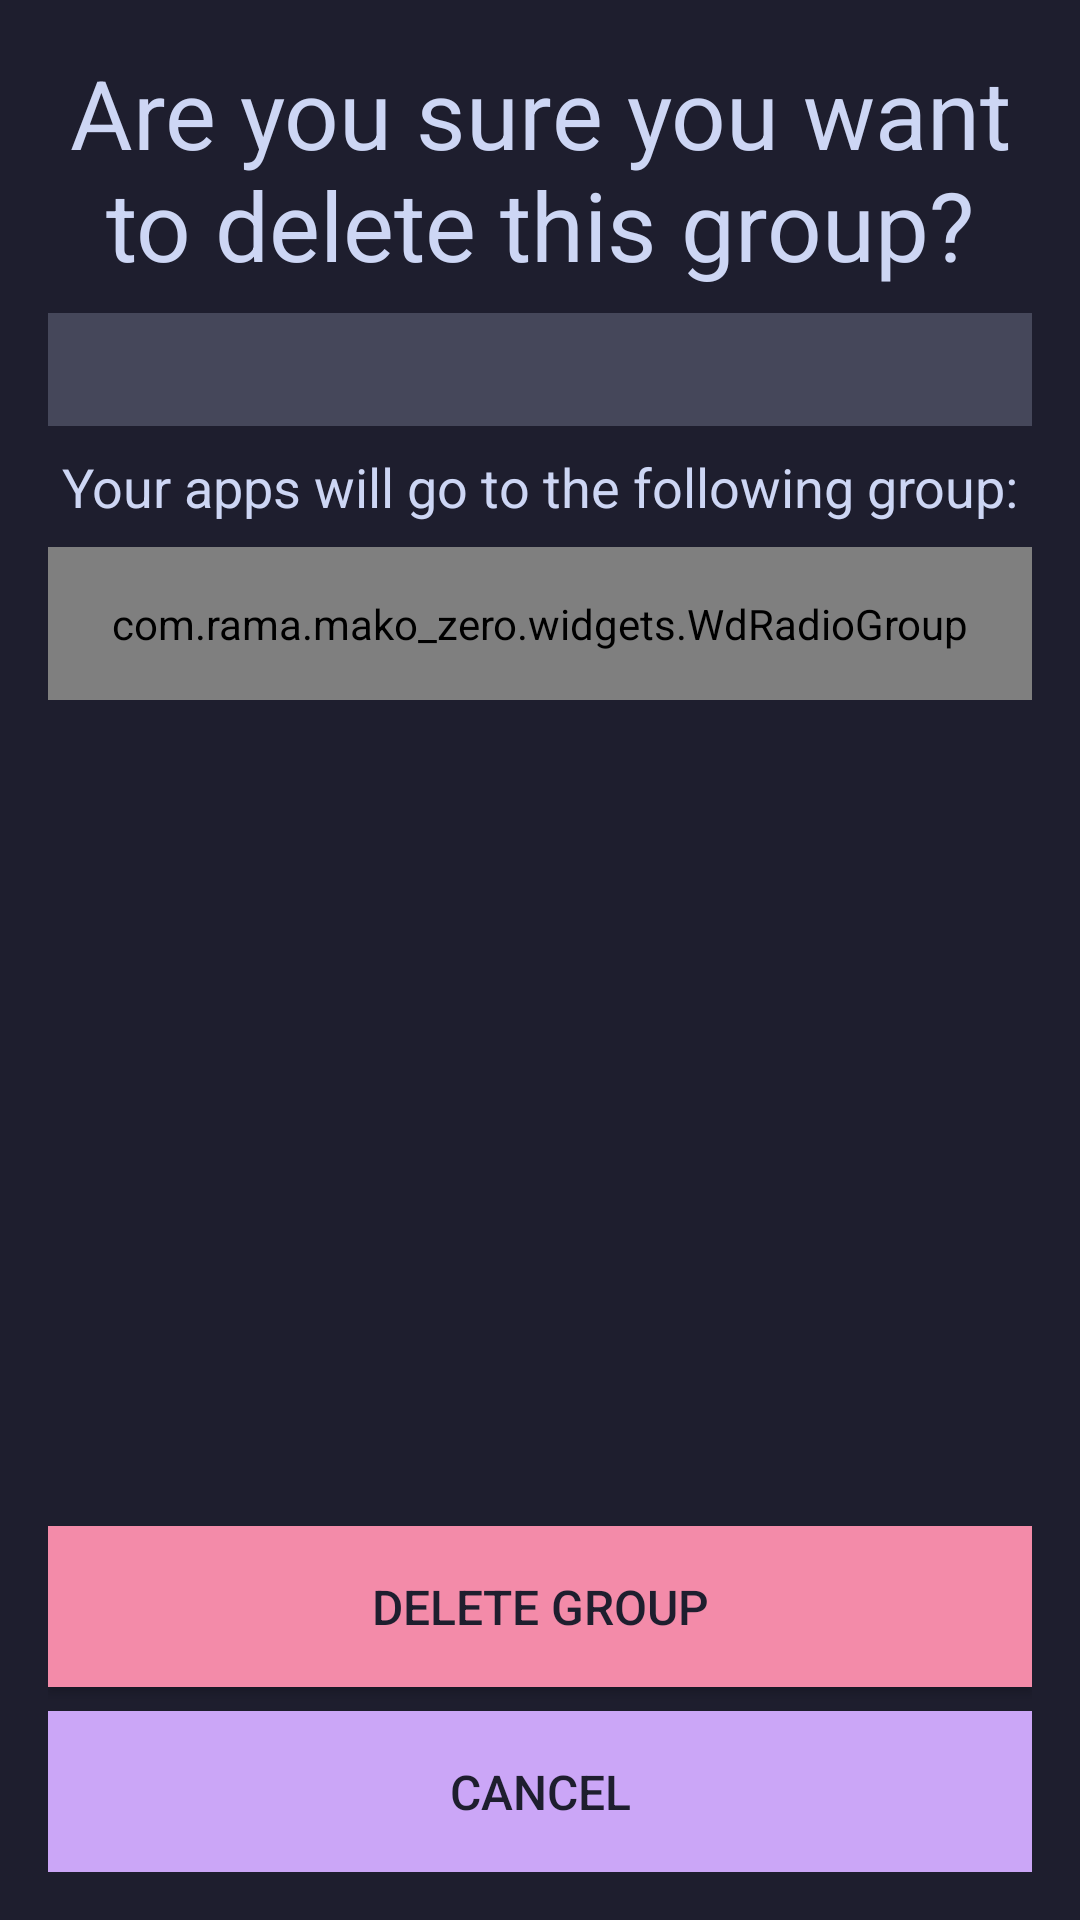

Write the Android layout XML for this screen, with the resource values it uses.
<!-- AndroidManifest.xml: fallback theme Theme.MaterialComponents.DayNight.NoActionBar -->
<!-- res/layout/dialog_groups_delete.xml -->
<?xml version="1.0" encoding="utf-8"?>
<LinearLayout xmlns:android="http://schemas.android.com/apk/res/android"
    style="@style/Dialog_Root">

    <TextView
        style="@style/H2_Center"
        android:text="@string/label_delete_group_confirm" />

    <View style="@style/SeparatorListVertical" />

    <TextView
        android:id="@+id/group_name"
        style="@style/Text_Center"
        android:background="@color/surface_0"
        android:padding="@dimen/space_between_elements" />

    <View style="@style/SeparatorListVertical" />

    <TextView
        style="@style/Disclaimer"
        android:gravity="center"
        android:text="@string/label_delete_group_target" />

    <View style="@style/SeparatorListVertical" />

    <ScrollView
        android:layout_width="match_parent"
        android:layout_height="0dp"
        android:layout_weight="1">

        <com.rama.mako_zero.widgets.WdRadioGroup
            android:id="@+id/groups"
            style="@style/VerticalList_BG2" />
    </ScrollView>

    <View style="@style/SeparatorListVertical" />

    <Button
        android:id="@+id/yes_button"
        style="@style/BTN_danger"
        android:text="@string/btn_delete_group" />

    <include layout="@layout/dialog_cancel_button" />
</LinearLayout>
<!-- res/layout/dialog_cancel_button.xml (included above) -->
<?xml version="1.0" encoding="utf-8"?>
<merge xmlns:android="http://schemas.android.com/apk/res/android">

    <View style="@style/SeparatorListVertical" />

    <Button
        android:id="@+id/cancel_button"
        style="@style/BTN"
        android:text="@string/btn_cancel" />
</merge>
<!-- resources referenced by this layout -->
<resources>
  <color name="surface_0">#45475A</color>
  <dimen name="space_between_elements">8dp</dimen>
  <string name="btn_cancel">CANCEL</string>
  <string name="btn_delete_group">DELETE GROUP</string>
  <string name="label_delete_group_confirm">Are you sure you want to delete this group?</string>
  <string name="label_delete_group_target">Your apps will go to the following group:</string>
  <style name="BTN" parent="BlockFlow">
          <item name="android:padding">16dp</item>
          <item name="android:textColor">@color/base</item>
          <item name="android:textSize">@dimen/text</item>
          <item name="android:background">@color/accent</item>
      </style>
  <style name="BTN_danger" parent="BTN">
          <item name="android:background">@color/error</item>
      </style>
  <style name="Dialog_Root" parent="VerticalList">
          <item name="android:background">@color/base</item>
          <item name="android:focusableInTouchMode">true</item>
          <item name="android:padding">16sp</item>
      </style>
  <style name="Disclaimer" parent="BlockFlow">
          <item name="android:textColor">@color/text</item>
          <item name="android:textSize">@dimen/h3</item>
      </style>
  <style name="H2_Center" parent="H2">
          <item name="android:gravity">center</item>
      </style>
  <style name="SeparatorListVertical">
          <item name="android:layout_width">match_parent</item>
          <item name="android:layout_height">@dimen/space_between_elements</item>
      </style>
  <style name="Text_Center" parent="Text">
          <item name="android:gravity">center</item>
      </style>
  <style name="VerticalList_BG2" parent="VerticalList">
          <item name="android:background">@color/surface_0</item>
          <item name="android:padding">16dp</item>
      </style>
  <style name="BlockFlow">
          <item name="android:layout_width">match_parent</item>
          <item name="android:layout_height">wrap_content</item>
      </style>
  <color name="base">#1E1E2E</color>
  <dimen name="text">16sp</dimen>
  <color name="accent">#CBA6F7</color>
  <color name="error">#F38BA9</color>
  <style name="VerticalList" parent="BlockFlow">
          <item name="android:orientation">vertical</item>
      </style>
  <color name="text">#CDD6F4</color>
  <dimen name="h3">18sp</dimen>
  <style name="H2" parent="BlockFlow">
          <item name="android:textColor">@color/text</item>
          <item name="android:textSize">@dimen/h2</item>
      </style>
  <style name="Text" parent="BlockFlow">
          <item name="android:textColor">@color/text</item>
          <item name="android:textSize">@dimen/text</item>
      </style>
  <dimen name="h2">32sp</dimen>
</resources>
